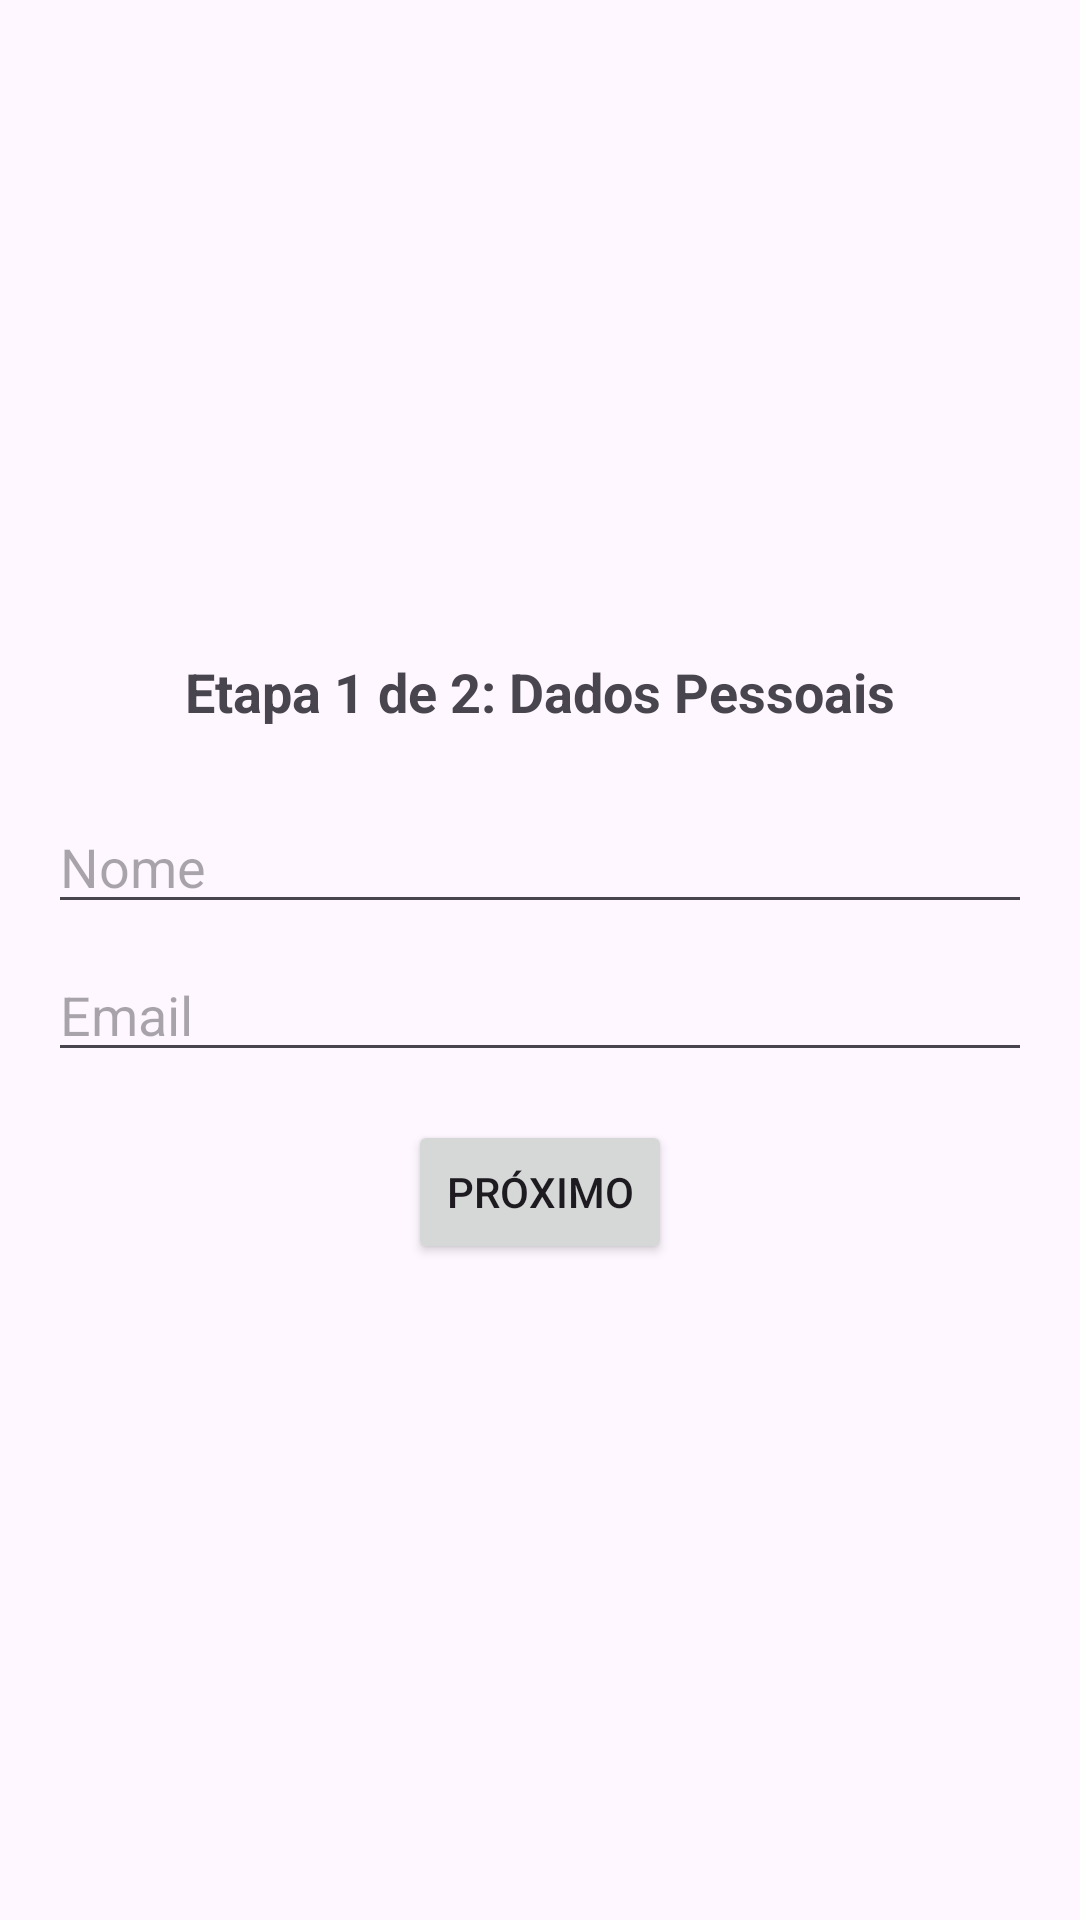

Write the Android layout XML for this screen, with the resource values it uses.
<!-- AndroidManifest.xml: application theme Theme.CadastroFirestore -->
<!-- res/layout/fragment_step_one.xml -->
<?xml version="1.0" encoding="utf-8"?>
<LinearLayout xmlns:android="http://schemas.android.com/apk/res/android"
    android:layout_width="match_parent"
    android:layout_height="match_parent"
    android:gravity="center"
    android:orientation="vertical"
    android:padding="16dp">

    <TextView
        android:layout_width="wrap_content"
        android:layout_height="wrap_content"
        android:text="Etapa 1 de 2: Dados Pessoais"
        android:textSize="18sp"
        android:textStyle="bold"
        android:layout_marginBottom="24dp"/>

    <EditText
        android:id="@+id/editTextName"
        android:layout_width="match_parent"
        android:layout_height="wrap_content"
        android:hint="Nome"
        android:inputType="textPersonName" />

    <EditText
        android:id="@+id/editTextEmail"
        android:layout_width="match_parent"
        android:layout_height="wrap_content"
        android:layout_marginTop="8dp"
        android:hint="Email"
        android:inputType="textEmailAddress" />

    <Button
        android:id="@+id/buttonNext"
        android:layout_width="wrap_content"
        android:layout_height="wrap_content"
        android:layout_marginTop="16dp"
        android:text="Próximo" />

</LinearLayout>
<!-- resources referenced by this layout -->
<resources>
  <style name="Theme.CadastroFirestore" parent="Base.Theme.CadastroFirestore" />
  <style name="Base.Theme.CadastroFirestore" parent="Theme.Material3.DayNight.NoActionBar">
          
          
      </style>
</resources>
